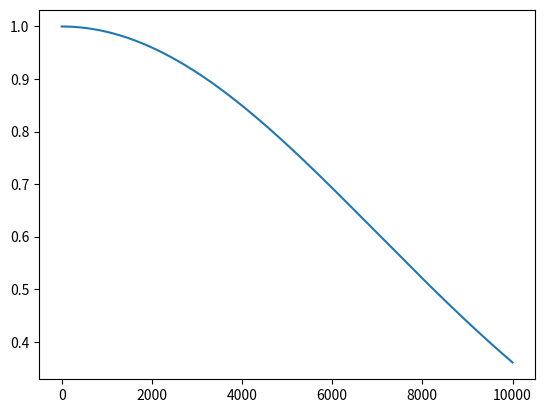

Python code for this plot:
import numpy as np
def gaus(x, sig):
    return np.exp(-np.square(x / sig) / 2)

x = np.linspace(0, 10000, 1000)
import matplotlib.pyplot as plt
plt.plot(x, gaus(x, 7000))
plt.show()
